Run: headless pygame with SDL's dummy video driver; simulated clock (each Clock.tick advances the game by its frame time, no real sleeping); random seed 0; keys injected as events and as key.get_pressed() state; no mouse input.
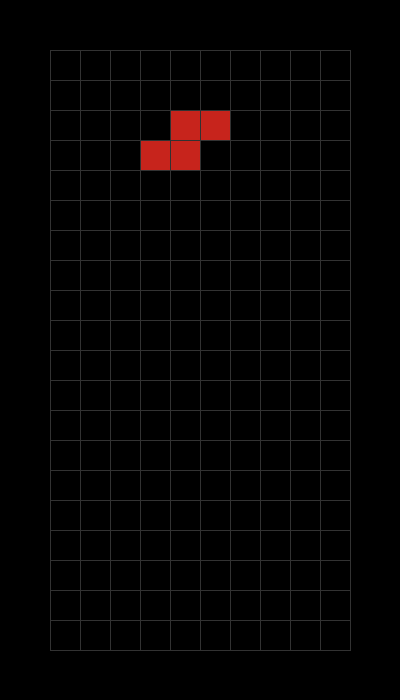
Frame 1 of 4 · flips 1–60 · no input
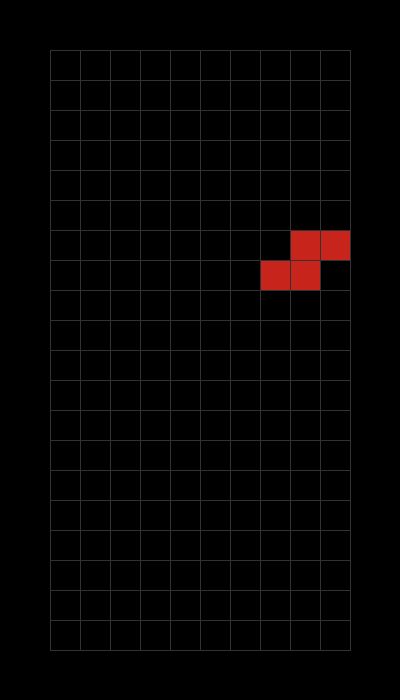
Frame 2 of 4 · flips 61–180 · tapped SPACE, RETURN · held RIGHT (→), D
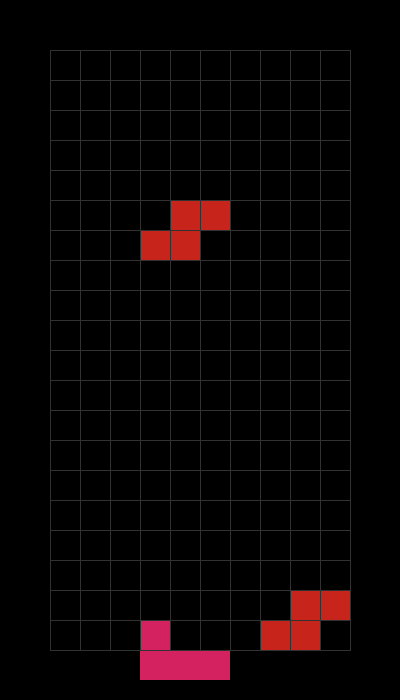
Frame 3 of 4 · flips 181–300 · held DOWN (↓), S
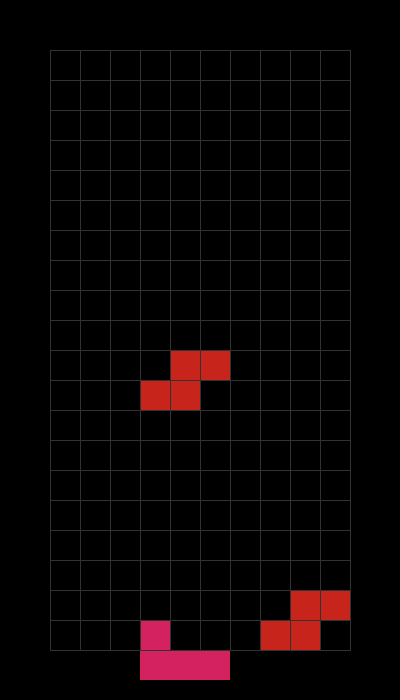
Frame 4 of 4 · flips 301–420 · held LEFT (←), A, UP (↑), W

The pygame program that drew these frames:

import pygame
from random import randint

pygame.init()

window_width = 400
window_height = 700
grid_width = 300
grid_height = 600
col_num = 10
row_num = 20
top_left_x = 50
top_left_y = 50
grid_color = (50, 50, 50)

fps = 30
cooldown = round(fps / 8)

window = (window_width, window_height)
win = pygame.display.set_mode(window)
pygame.display.set_caption("Tetriada")
bg = pygame.Surface(window)
clock = pygame.time.Clock()

figures = [(1, 1, 2,
            3, 1),
           (1, 3, 1, 2,
            1, 0, 0),
           (1, 3, 1, 1),
           (1, 0, 0, 2,
            1, 3, 1),
           (0, 1, 0, 2,
            1, 3, 1),
           (1, 1, 0, 2,
            0, 3, 1),
           (0, 1, 1, 2,
            1, 3, 0)]


figures_color = [(232, 229, 77),
                (212, 34, 164),
                (33, 88, 191),
                (212, 34, 96),
                (35, 168, 38),
                (162, 219, 64),
                (199, 36, 28)]

block_size = int(grid_width / col_num)
start_x = int(top_left_x + grid_width/2 - block_size*2)
start_y = int(top_left_y)
border_r = top_left_x + grid_width - block_size
border_l = top_left_x
border_b = top_left_y + grid_height



def randomizer():
    random_shape = figures[randint(0, len(figures) - 1)]
    # random_shape = figures[0]
    return random_shape

class Grid:

    def __init__(self, x, y):
        self.start_x = x
        self.start_y = y
        self.grid_positions_x = []
        self.grid_positions_y = []

    def draw(self, surface):
        self.grid_positions_x = []
        self.grid_positions_y = []


        for c in range(col_num + 1):
            pygame.draw.line(surface, grid_color, (self.start_x + c * block_size, self.start_y),
                             (self.start_x + c * block_size, self.start_y + row_num * block_size))
            self.grid_positions_x.append(self.start_x + c*block_size)
        for r in range(row_num + 1):
            pygame.draw.line(surface, grid_color, (self.start_x, self.start_y + r * block_size),
                             (self.start_x + grid_width, self.start_y + r * block_size))
            self.grid_positions_y.append(self.start_y + r * block_size)




class Fig:
    def __init__(self, shape, start_x, start_y):
        self.shape = shape
        self.x = start_x
        self.y = start_y
        self.timecount = 0
        self.color = (0, 0, 0)
        # self.valid_coord = []
        self.coord = []

        self.abs_coord = []
        self.rel_coord = []
        self.rot_point = []

        self.collision_left = False
        self.collision_right = False
        self.rotCw = False
        self.isFallen = False
        self.draw_shape(self.shape, self.x, self.y)
        self.stored_coord = []


    def draw_shape(self, shape, sx, sy):
        row = 0
        column = 0
        self.abs_coord = []
        self.rel_coord = []
        
        for i in shape:
            if i == 1:
                column += 1
                self.abs_coord.append((sx + block_size * (column - 1), sy + block_size * row))
            if i == 2:
                row += 1
                column = 0
            if i == 3:
                column += 1
                self.abs_coord.append((sx + block_size * (column - 1), sy + block_size * row))
                self.rot_point = [sx + block_size * (column - 1), sy + block_size * row]
            if i == 0:
                column += 1

        # \|/ Here function gets relative coordinates once instance of Fig is created
        for x, y in self.abs_coord:
            rx = x - self.rot_point[0]
            ry = y - self.rot_point[1]

            self.rel_coord.append((rx, ry))

        return self.rel_coord


    def converter(self, rel):
        converted_coord = []
        for x, y in rel:
            abs_x = x + self.rot_point[0] #
            abs_y = y + self.rot_point[1] # get absolute coordinates

            converted_coord.append([abs_x, abs_y])

        self.coord = converted_coord
        return self.coord


    def draw_figure(self):
        # Funcs that modifies:
        if self.rotCw:
            self.rotate_cw()
            self.rotCw = False
        else:
            pass
        self.fall()
        self.collision_right = False
        self.collision_left = False
        # Checks if space is valid, takes self.coord from converter as arg
        self.valid_space(self.converter(self.rel_coord))

        # Stores final coordinates in memory
        self.stored_coord = self.coord
        self.color = figures_color[figures.index(self.shape)]
        for x, y in self.coord:
            pygame.draw.rect(win, self.color, (x, y, block_size, block_size))


    def valid_space(self, coord):
        global taken_pos
        fixed_coord = []
        at_right_b = False
        at_left_b = False
        isTaken = False
        for x, y in coord:
            if x > border_r:
                at_right_b = True
            if x < border_l:
                at_left_b = True
            if y + block_size >= border_b:
                self.isFallen = True
            if (x, y) not in taken_grid:
                if (x, y + block_size) in taken_pos:
                    self.isFallen = True
                if (x + block_size, y) in taken_pos:
                    self.collision_right = True
                if (x - block_size, y) in taken_pos:
                    self.collision_left = True

# bandyti per self.stored_coord


        if at_right_b:
            for x, y in coord:
                fixed_coord.append((x - block_size, y))
            self.rot_point[0] -= block_size
            self.coord = fixed_coord
        if at_left_b:
            for x, y in coord:
                fixed_coord.append((x + block_size, y))
            self.rot_point[0] += block_size
            self.coord = fixed_coord

        return self.coord


    def rotate_cw(self):
        new_rel_coord = []
        for x, y in self.rel_coord:
            rel_x = -y
            rel_y = x
            new_rel_coord.append((rel_x, rel_y))

        self.rel_coord = new_rel_coord
        return self.rel_coord


    def fall(self):
        if self.timecount >= fps:
            self.timecount = 0
        elif self.timecount % (fps/1) == 0:
            self.rot_point[1] += block_size
            self.timecount += 1
        else:
            self.timecount += 1


def grid_painter(xy_color):
    for xy, color in xy_color:
        pygame.draw.rect(win, color, (xy[0], xy[1], block_size, block_size))

def clear_row(y):
    global taken_grid
    clear_y = []
    taken_sub = []
    for i in y:
        if y.count(i) >= col_num:
            clear_y.append(i)

    if len(clear_y) > 0:
        # for j in y:
        #     y.remove(clearY)
        # for k in y:
        #     if k[1] == clearY:
        #         y.remove(k)
        for xycolor in taken_grid:
            if xycolor[0][1] in clear_y:
                pass
            else:
                if xycolor[0][1] > max(clear_y):
                    taken_sub.append(xycolor)
                else:
                    xycolor = ((xycolor[0][0], xycolor[0][1] + block_size * int((len(clear_y)/col_num))), xycolor[1])
                    taken_sub.append(xycolor)

        taken_grid = taken_sub



current_figure = Fig(randomizer(), start_x, start_y)
tetris_grid = Grid(top_left_x, top_left_y)
taken_grid = []
taken_pos = []
taken_y = []

def taken():
    global taken_pos
    global taken_y
    taken_pos = []
    taken_y = []
    for xy, color in taken_grid:
        taken_pos.append(xy)
        taken_y.append(xy[1])

def redraw_game_window():
    win.blit(bg, (0, 0))

    current_figure.draw_figure()
    taken()
    grid_painter(taken_grid)

    tetris_grid.draw(win)
    pygame.display.update()


ticker = 0
run = True
while run:

    clock.tick(fps)
    if ticker > 0:
        ticker -= 1



    if current_figure.isFallen:


        for xy in current_figure.coord:
            taken_grid.append(((xy[0], xy[1]), current_figure.color))

        taken()
        clear_row(taken_y)

        new_figure = Fig(randomizer(), start_x, start_y)
        current_figure = new_figure

    for event in pygame.event.get():
        if event.type == pygame.QUIT:
            run = False

    keys = pygame.key.get_pressed()

    if keys[pygame.K_UP]:
        if ticker == 0:
            current_figure.rotCw = True
            ticker = cooldown

    if keys[pygame.K_DOWN]:
        if ticker == 0:
            current_figure.rot_point[1] += block_size
            ticker = cooldown

    if keys[pygame.K_RIGHT]:
        if ticker == 0 and not current_figure.collision_right:
            current_figure.rot_point[0] += block_size
            ticker = cooldown

    if keys[pygame.K_LEFT]:
        if ticker == 0 and not current_figure.collision_left:
            current_figure.rot_point[0] -= block_size
            ticker = cooldown

    redraw_game_window()

pygame.quit()
